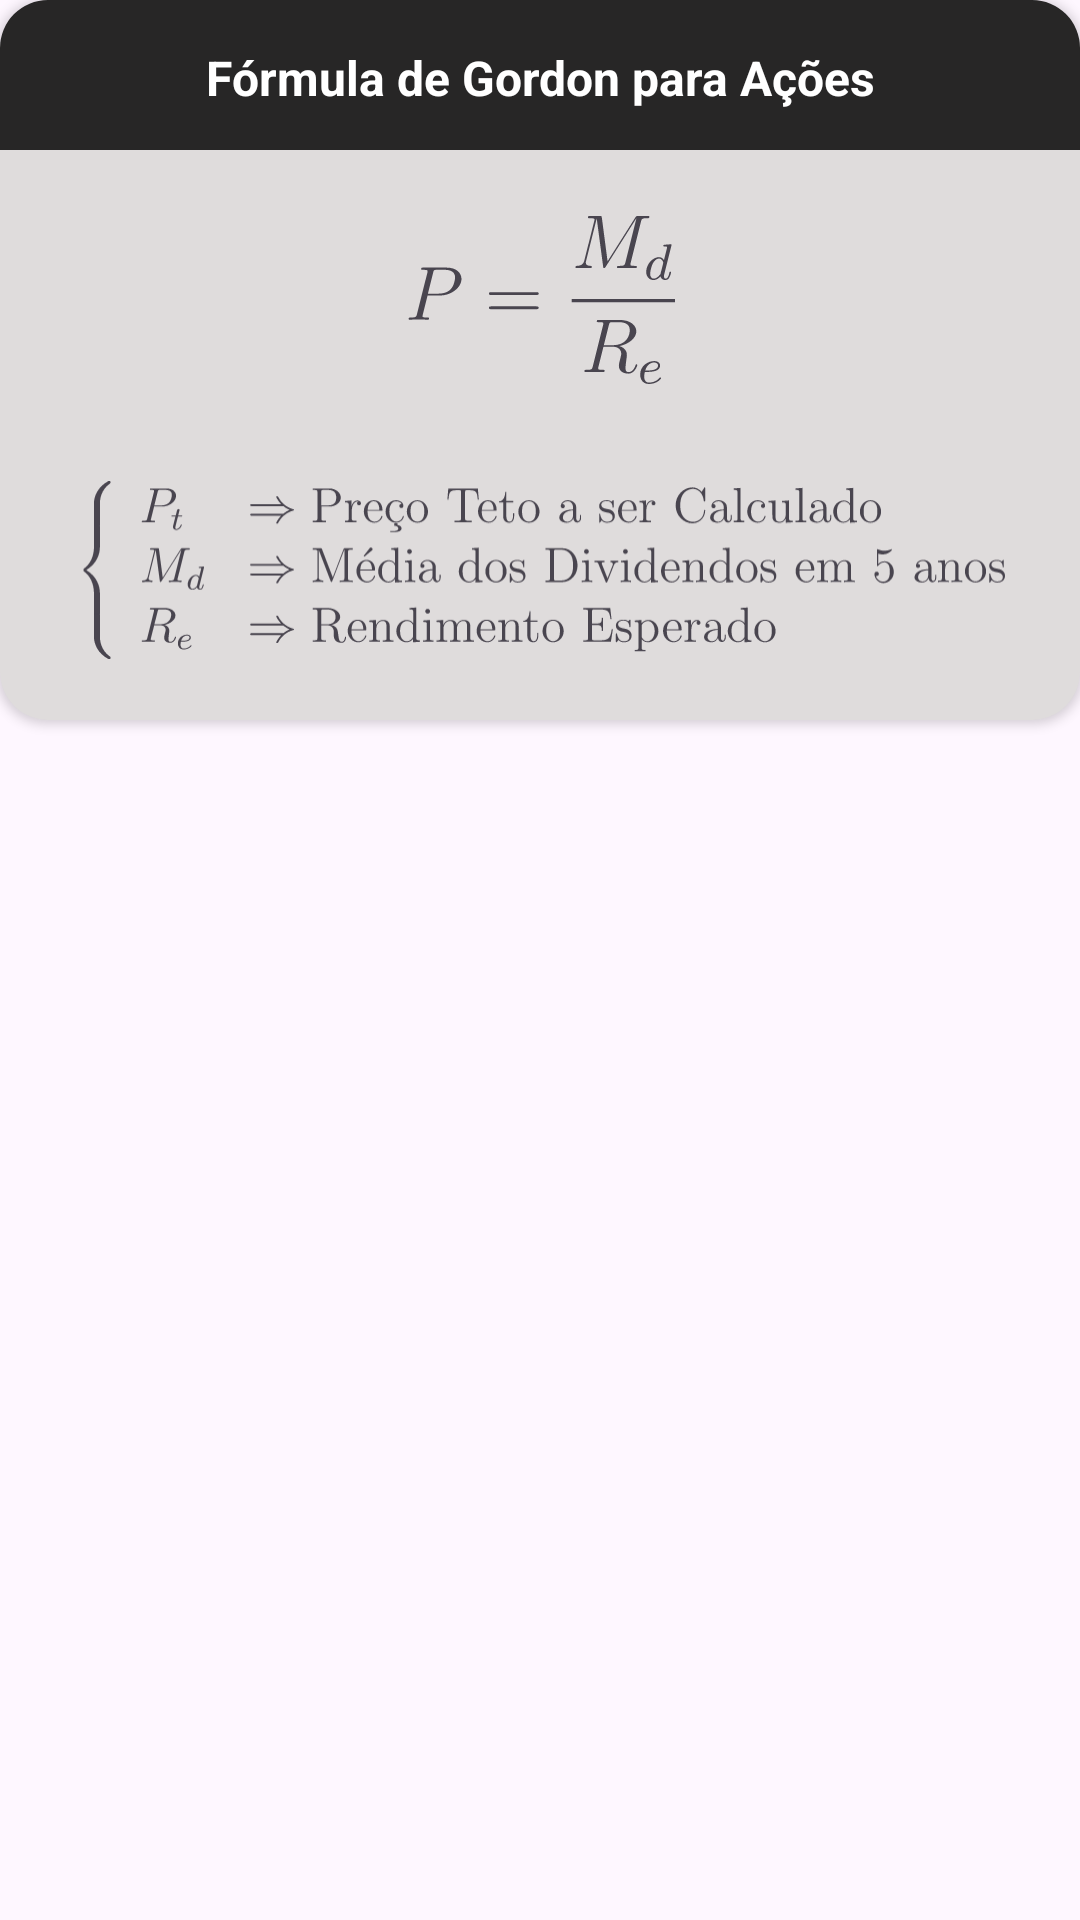

Reconstruct the res/layout file that produces this screen, plus the resources it refers to.
<!-- AndroidManifest.xml: application theme Base.Theme.CursoAndroid -->
<!-- res/layout/custom_popup_acoes.xml -->
<?xml version="1.0" encoding="utf-8"?>
<LinearLayout xmlns:android="http://schemas.android.com/apk/res/android"
    android:layout_width="match_parent"
    android:layout_height="wrap_content"
    xmlns:app="http://schemas.android.com/apk/res-auto"
    android:orientation="vertical">

    <androidx.cardview.widget.CardView
        style="@style/cardViewTheme"
        android:layout_width="match_parent"
        android:layout_height="wrap_content"
        android:layout_marginBottom="16dp"
        android:padding="5dp"
        app:cardCornerRadius="16dp">

        <LinearLayout
            android:layout_width="match_parent"
            android:layout_height="wrap_content"
            android:orientation="vertical"
            android:padding="0dp">

            <androidx.constraintlayout.widget.ConstraintLayout
                android:id="@+id/cLView"
                android:layout_width="match_parent"
                android:layout_height="wrap_content">

                <View
                    android:id="@+id/topView"
                    android:layout_width="match_parent"
                    android:layout_height="50dp"
                    style="@style/viewTheme"
                    app:layout_constraintBaseline_toTopOf="@+id/cLView"
                    app:layout_constraintEnd_toEndOf="parent"
                    app:layout_constraintStart_toStartOf="parent"
                    app:layout_constraintTop_toTopOf="parent" />

                <TextView
                    android:id="@+id/gordon_formulasTxt"
                    android:layout_width="match_parent"
                    style="@style/dialogTheme"
                    android:layout_height="wrap_content"
                    android:layout_marginTop="15dp"
                    android:gravity="center"
                    android:text="@string/fg_acoes"
                    android:textSize="16sp"
                    android:textStyle="bold"
                    app:layout_constraintEnd_toEndOf="parent"
                    app:layout_constraintStart_toStartOf="parent"
                    app:layout_constraintTop_toTopOf="parent" />

            </androidx.constraintlayout.widget.ConstraintLayout>

            <ImageView
                android:id="@+id/eqn_imageView"
                android:layout_width="90dp"
                android:layout_height="80dp"
                android:layout_marginTop="10dp"
                android:layout_gravity="center"
                android:contentDescription="TODO"
                android:src="@drawable/eqn_acoes">
            </ImageView>

            <ImageView
                android:id="@+id/paramsexplaineqn_imageView"
                android:layout_width="310dp"
                android:layout_height="80dp"
                android:layout_gravity="center"
                android:layout_margin="10dp"
                android:contentDescription="TODO"
                android:src="@drawable/paramsexplaineqn">
            </ImageView>


        </LinearLayout>
    </androidx.cardview.widget.CardView>
</LinearLayout>
<!-- resources referenced by this layout -->
<resources>
  <!-- drawable eqn_acoes: vector/xml drawable (drawable, 6468 chars, omitted) -->
  <!-- drawable paramsexplaineqn: vector/xml drawable (drawable, 54717 chars, omitted) -->
  <string name="fg_acoes">Fórmula de Gordon para Ações</string>
  <style name="cardViewTheme" parent="CardView">
          <item name="cardBackgroundColor">@color/my_white</item>
          <item name="cardCornerRadius">20dp</item>
          <item name="android:textColor">@color/black</item>
          <item name="android:drawableTint">@color/black</item>
      </style>
  <style name="dialogTheme">
          <item name="android:textColor">@color/white</item>
      </style>
  <style name="viewTheme">
          <item name="android:backgroundTint">@color/my_black</item>
          <item name="android:background">@color/my_black</item>
      </style>
  <style name="Base.Theme.CursoAndroid" parent="Theme.Material3.DayNight.NoActionBar">
          
          <item name="colorPrimary">@color/my_black</item>
          <item name="colorPrimaryVariant">@color/my_black</item>
          <item name="android:statusBarColor">?attr/colorControlNormal</item>
  
      </style>
  <color name="my_white">#DFDCDC</color>
  <color name="black">#000000</color>
  <color name="white">#FFFFFF</color>
  <color name="my_black">#272626</color>
</resources>
